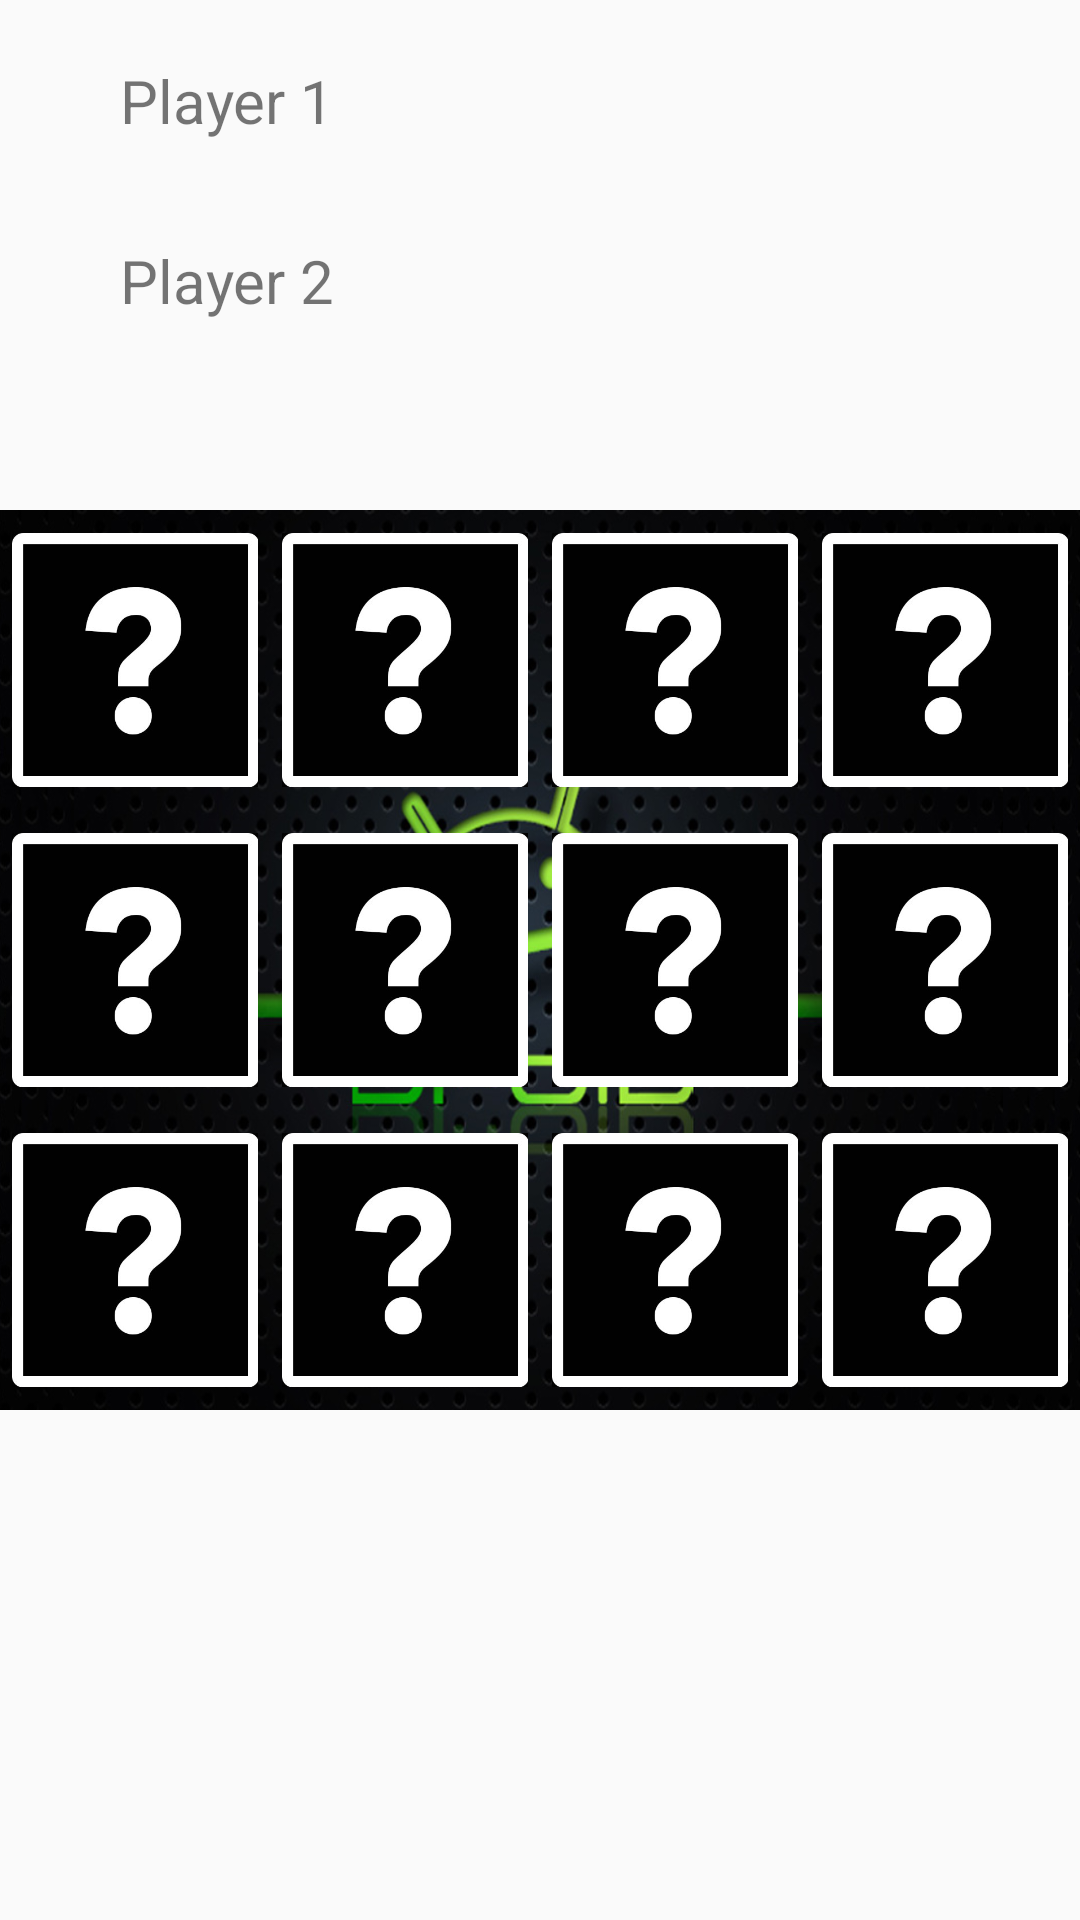

Reconstruct the res/layout file that produces this screen, plus the resources it refers to.
<!-- AndroidManifest.xml: application theme Theme.AppCompat.DayNight.NoActionBar -->
<!-- res/layout/activity_memorie.xml -->
<?xml version="1.0" encoding="utf-8"?>
<RelativeLayout
    xmlns:android="http://schemas.android.com/apk/res/android"
    xmlns:app="http://schemas.android.com/apk/res-auto"
    xmlns:tools="http://schemas.android.com/tools"
    android:layout_width="match_parent"
    android:layout_height="match_parent"
    tools:context=".MemorieActivity"
    android:id="@+id/relativLayout1">


    <include
        android:id="@+id/include"
        layout="@layout/images"
        android:layout_width="562dp"
        android:layout_height="300dp"
        android:layout_centerVertical="true"
        tools:layout_editor_absoluteX="2dp"
        tools:layout_editor_absoluteY="299dp"
        />

    <TextView
        android:id="@+id/textView1"
        android:layout_width="1000dp"
        android:textSize="20dp"
        android:layout_height="wrap_content"
        android:layout_marginLeft="40dp"
        android:layout_marginTop="20dp"
        android:text="Player 1" />

    <TextView
        android:id="@+id/textView2"
        android:layout_width="1000dp"
        android:textSize="20dp"
        android:layout_height="wrap_content"
        android:layout_marginLeft="40dp"
        android:layout_marginTop="80dp"
        android:text="Player 2" />
</RelativeLayout>
<!-- res/layout/images.xml (included above) -->
<?xml version="1.0" encoding="utf-8"?>
<LinearLayout
    xmlns:android="http://schemas.android.com/apk/res/android"
    android:orientation="vertical"
    android:layout_width="match_parent"
    android:layout_height="match_parent"
    android:weightSum="3"
    android:background="@drawable/andi4"
    android:id="@+id/linearimage">


    <LinearLayout

        android:layout_width="match_parent"
        android:weightSum="4"
        android:orientation="horizontal"
        android:layout_height="match_parent"
        android:layout_weight="1">



        <ImageView
            android:id="@+id/_11"
            android:layout_width="match_parent"
            android:layout_height="match_parent"
            android:layout_weight="1"
            android:padding="4dp"
            android:scaleType="centerInside"
            android:src="@drawable/fz12" />


        <ImageView
            android:src="@drawable/fz12"
            android:layout_weight="1"
            android:id="@+id/_12"
            android:scaleType="centerInside"
            android:layout_width="match_parent"
            android:layout_height="match_parent"
            android:padding="4dp"/>

        <ImageView
            android:src="@drawable/fz12"
            android:layout_weight="1"
            android:id="@+id/_13"
            android:scaleType="centerInside"
            android:layout_width="match_parent"
            android:layout_height="match_parent"
            android:padding="4dp"/>

        <ImageView
            android:src="@drawable/fz12"
            android:layout_weight="1"
            android:id="@+id/_14"
            android:scaleType="centerInside"
            android:layout_width="match_parent"
            android:layout_height="match_parent"
            android:padding="4dp"/>


    </LinearLayout>
    <LinearLayout
        android:layout_width="match_parent"
        android:weightSum="4"
        android:orientation="horizontal"
        android:layout_height="match_parent"
        android:layout_weight="1">


        <ImageView
            android:src="@drawable/fz12"
            android:layout_weight="1"
            android:id="@+id/_21"
            android:scaleType="centerInside"
            android:layout_width="match_parent"
            android:layout_height="match_parent"
            android:padding="4dp"/>


        <ImageView
            android:src="@drawable/fz12"
            android:layout_weight="1"
            android:id="@+id/_22"
            android:scaleType="centerInside"
            android:layout_width="match_parent"
            android:layout_height="match_parent"
            android:padding="4dp"/>

        <ImageView
            android:src="@drawable/fz12"
            android:layout_weight="1"
            android:id="@+id/_23"
            android:scaleType="centerInside"
            android:layout_width="match_parent"
            android:layout_height="match_parent"
            android:padding="4dp"/>

        <ImageView
            android:src="@drawable/fz12"
            android:layout_weight="1"
            android:id="@+id/_24"
            android:scaleType="centerInside"
            android:layout_width="match_parent"
            android:layout_height="match_parent"
            android:padding="4dp"/>


    </LinearLayout>

    <LinearLayout
        android:layout_width="match_parent"
        android:weightSum="4"
        android:orientation="horizontal"
        android:layout_height="match_parent"
        android:layout_weight="1">


        <ImageView
            android:id="@+id/_31"
            android:layout_width="match_parent"
            android:layout_height="match_parent"
            android:layout_weight="1"
            android:scaleType="centerInside"
            android:src="@drawable/fz12"
            android:padding="4dp"/>

        <ImageView
            android:src="@drawable/fz12"
            android:layout_weight="1"
            android:id="@+id/_32"
            android:scaleType="centerInside"
            android:layout_width="match_parent"
            android:layout_height="match_parent"
            android:padding="4dp"/>

        <ImageView
            android:src="@drawable/fz12"
            android:layout_weight="1"
            android:id="@+id/_33"
            android:scaleType="centerInside"
            android:layout_width="match_parent"
            android:layout_height="match_parent"
            android:padding="4dp"/>

        <ImageView
            android:src="@drawable/fz12"
            android:layout_weight="1"
            android:id="@+id/_34"
            android:scaleType="centerInside"
            android:layout_width="match_parent"
            android:layout_height="match_parent"
            android:padding="4dp"/>



    </LinearLayout>


</LinearLayout>
<!-- resources referenced by this layout -->
<resources>
  <!-- drawable andi4: png bitmap (drawable, 711390 bytes) -->
  <!-- drawable fz12: png bitmap (drawable, 8737 bytes) -->
</resources>
